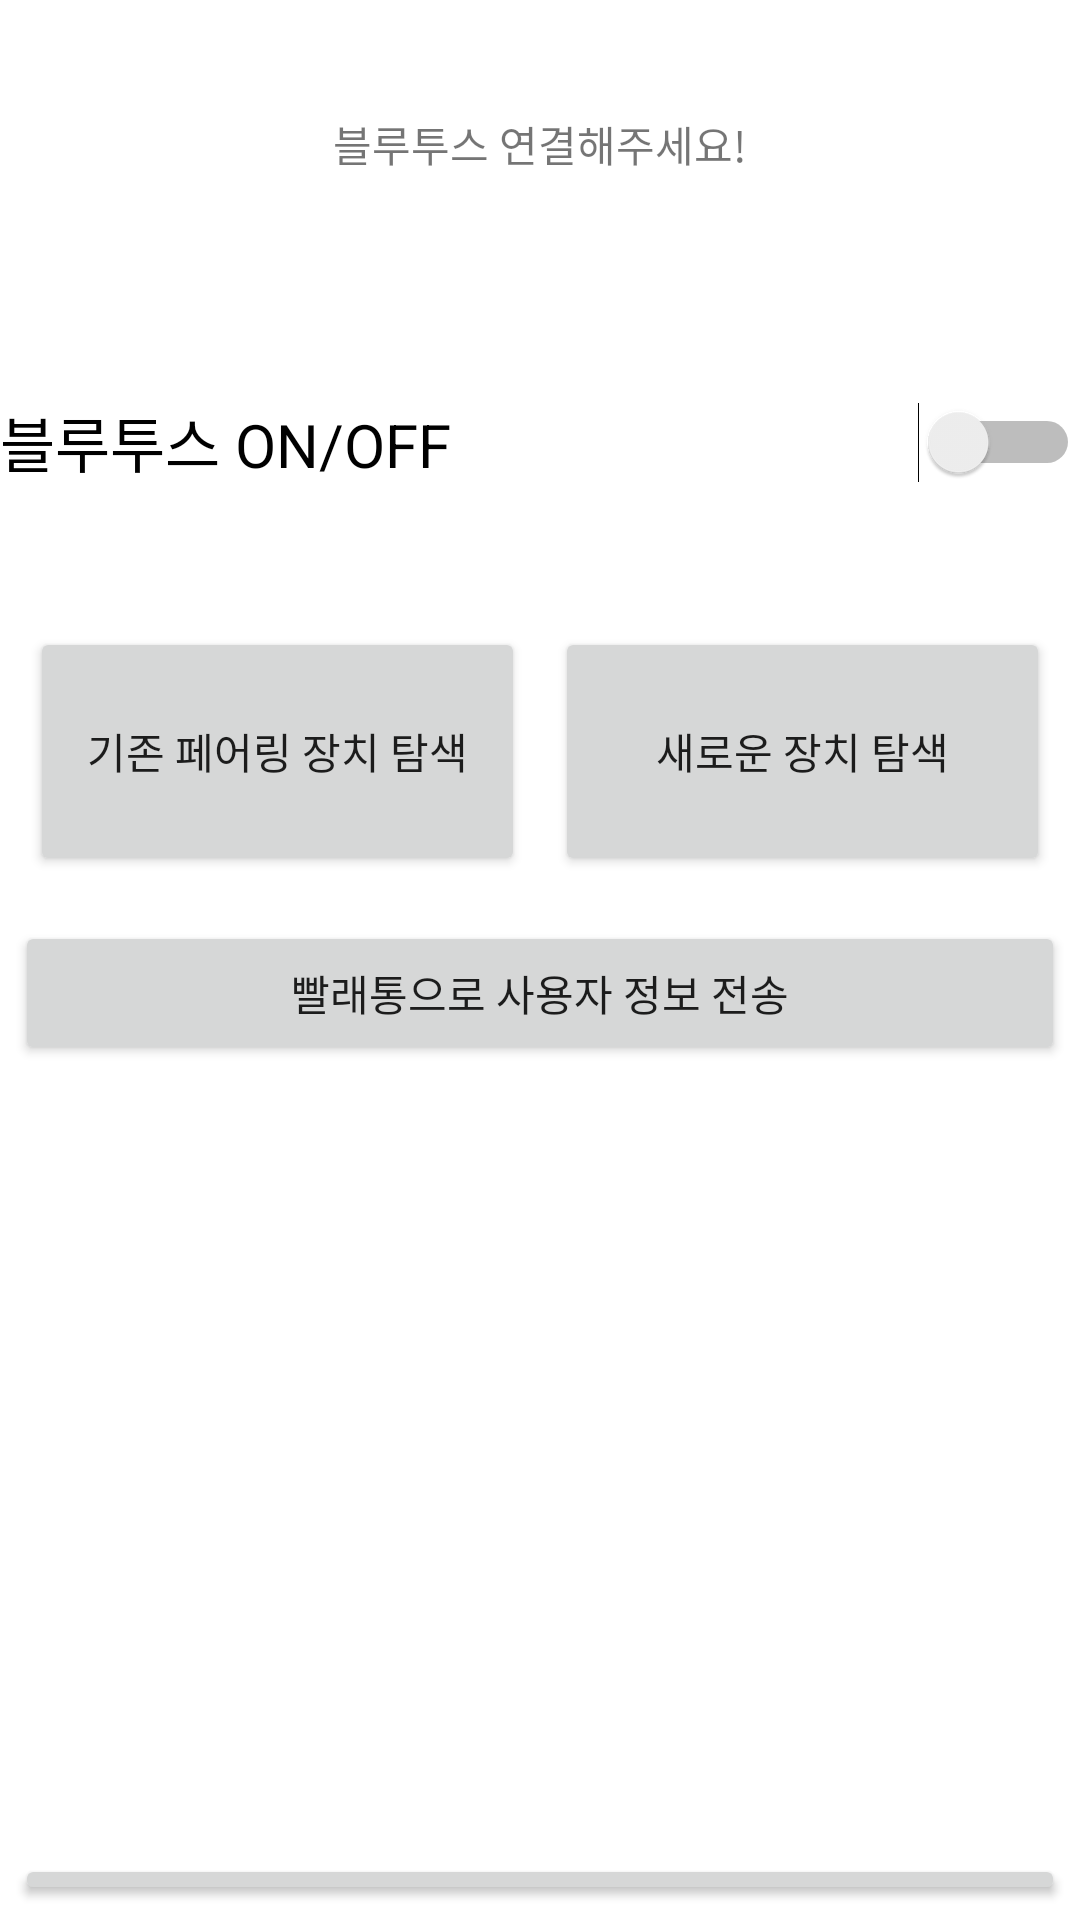

Here is an Android app screen rendered from its layout file. Give the layout XML and the strings, colors and styles it references.
<!-- AndroidManifest.xml: application theme Theme.Ex1 -->
<!-- res/layout/activity_bluetooth.xml -->
<?xml version="1.0" encoding="utf-8"?>
<LinearLayout xmlns:android="http://schemas.android.com/apk/res/android"
    xmlns:app="http://schemas.android.com/apk/res-auto"
    xmlns:tools="http://schemas.android.com/tools"
    android:layout_width="match_parent"
    android:layout_height="match_parent"
    android:layout_gravity="center"
    android:orientation="vertical"
    tools:context=".BluetoothActivity">

    
    <TextView
        android:id="@+id/statusText"
        android:layout_width="match_parent"
        android:layout_height="96dp"
        android:gravity="center"
        android:text="블루투스 연결해주세요!" />

    <Switch
        android:id="@+id/bluetoothSwitch"
        android:layout_width="match_parent"
        android:layout_height="103dp"
        android:text="블루투스 ON/OFF"
        android:textSize="20dp" />

    <LinearLayout
        android:layout_width="match_parent"
        android:layout_height="103dp"
        android:gravity="center"
        android:orientation="horizontal"
        android:padding="5dp">

        <Button
            android:id="@+id/searchButton"
            android:layout_width="match_parent"
            android:layout_height="match_parent"
            android:layout_margin="5dp"
            android:layout_weight="1"
            android:text="기존 페어링 장치 탐색" />

        <Button
            android:id="@+id/searchButton2"
            android:layout_width="match_parent"
            android:layout_height="match_parent"
            android:layout_margin="5dp"
            android:layout_weight="1"
            android:text="새로운 장치 탐색" />
    </LinearLayout>

    <Button
        android:id="@+id/pairbutton"
        android:layout_width="match_parent"
        android:layout_height="wrap_content"
        android:layout_margin="5dp"
        android:text="빨래통으로 사용자 정보 전송" />

    <TextView
        android:id="@+id/successText"
        android:layout_width="match_parent"
        android:layout_height="253dp"
        android:layout_gravity="center"
        android:textSize="20dp" />


    <Button
        android:id="@+id/goToHomeButton"
        android:layout_width="match_parent"
        android:layout_height="wrap_content"
        android:layout_margin="5dp"
        android:text="홈화면 돌아가기" />

</LinearLayout>
<!-- resources referenced by this layout -->
<resources>
  <style name="Theme.Ex1" parent="Theme.MaterialComponents.DayNight.DarkActionBar">
          
          <item name="colorPrimary">@color/purple_500</item>
          <item name="colorPrimaryVariant">@color/purple_700</item>
          <item name="colorOnPrimary">@color/white</item>
          
          <item name="colorSecondary">@color/teal_200</item>
          <item name="colorSecondaryVariant">@color/teal_700</item>
          <item name="colorOnSecondary">@color/black</item>
          
          <item name="android:statusBarColor" tools:targetApi="l">?attr/colorPrimaryVariant</item>
          
          <item name="windowNoTitle">true</item>
  
      </style>
  <!-- not gathered from this repository: default colours our renderer supplied (Android Studio template values) -->
  <color name="purple_500">#FF6200EE</color>
  <color name="purple_700">#FF3700B3</color>
  <color name="teal_200">#FF03DAC5</color>
  <color name="teal_700">#FF018786</color>
  <color name="black">#FF000000</color>
  <color name="white">#FFFFFFFF</color>
</resources>
